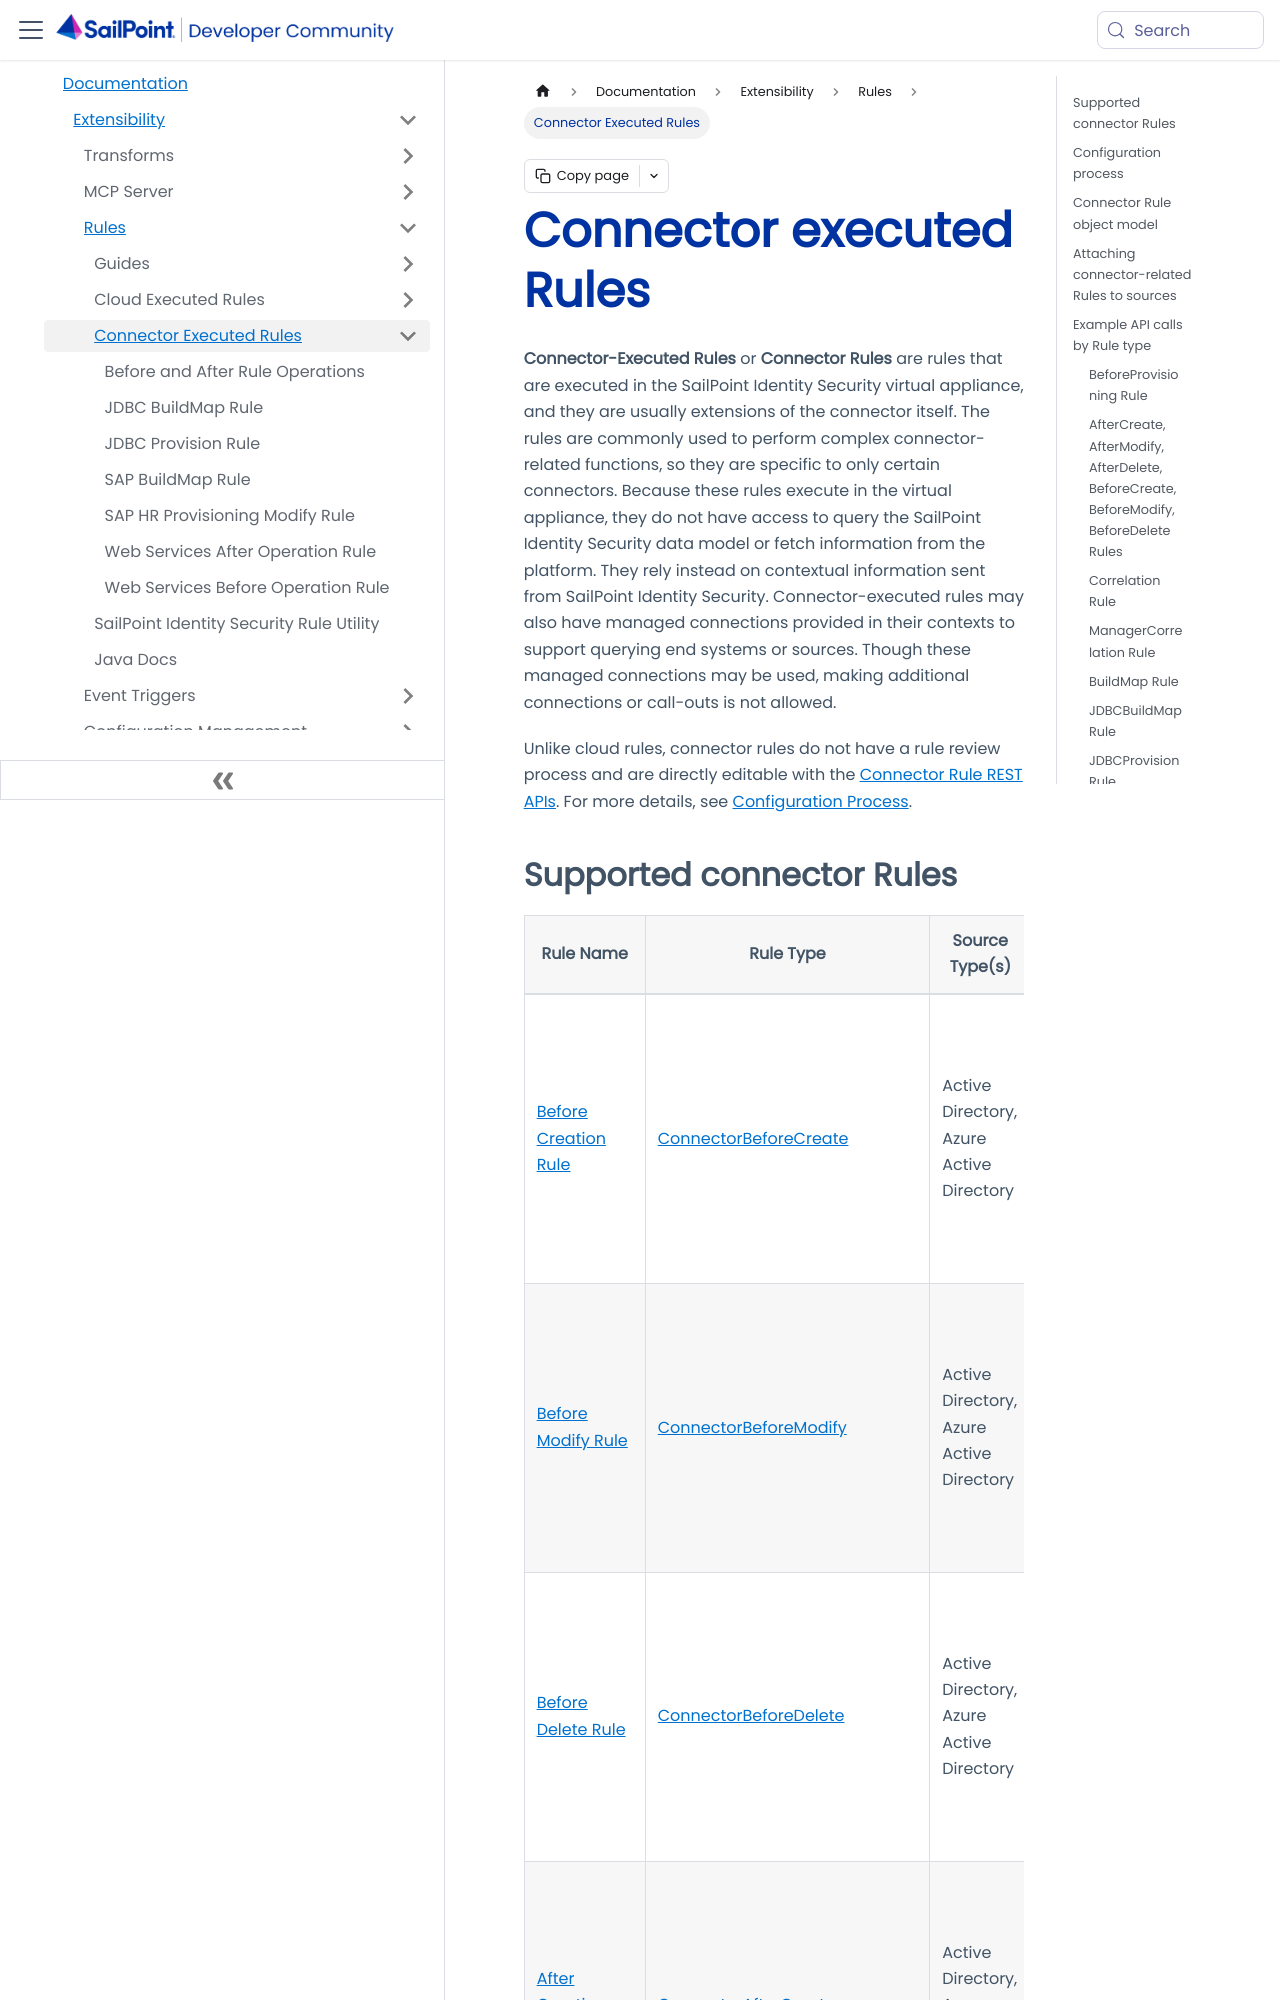

repository: sailpoint-oss/developer.sailpoint.com · page: docs/extensibility/rules/connector-rules/index.html · generator: docusaurus

---
id: connector-executed-rules
title: Connector executed Rules
pagination_label: Connector Executed Rules
sidebar_label: Connector Executed Rules
sidebar_position: 3
sidebar_class_name: cloudExecutedRules
keywords: ['connector', 'rules']
description: Overview of connector-executed rules.
slug: /extensibility/rules/connector-rules
tags: ['Rules']
---

**Connector-Executed Rules** or **Connector Rules** are rules that are executed in the SailPoint Identity Security virtual appliance, and they are usually extensions of the connector itself. The rules are commonly used to perform complex connector-related functions, so they are specific to only certain connectors. Because these rules execute in the virtual appliance, they do not have access to query the SailPoint Identity Security data model or fetch information from the platform. They rely instead on contextual information sent from SailPoint Identity Security. Connector-executed rules may also have managed connections provided in their contexts to support querying end systems or sources. Though these managed connections may be used, making additional connections or call-outs is not allowed.

Unlike cloud rules, connector rules do not have a rule review process and are directly editable with the [Connector Rule REST APIs](https://developer.sailpoint.com/docs/api/connector-rule-management). For more details, see [Configuration Process](#configuration-process).
